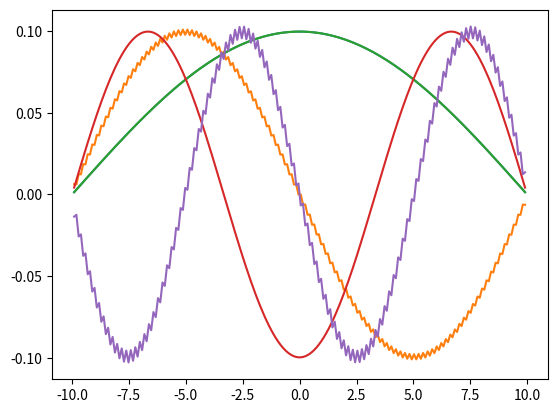

Recreate this plot in Python.
import numpy as np
import matplotlib.pyplot as plt
from scipy.special import eval_chebyt
'''
Here we use Fourier basis to solve a periodic boundary condition problem.
First we solve a very simple one
1) y' = - y
But, we do this in a strange way. We first use the Fourier Basis and the 
associated Gauss-Lobatto Points. Then we use an analytic expression for the 
derivative matrix. 

The first deriviative matrix is given on pg 44 of Spectral Methods in Fluid Dynamics (1988)
The second derivative matric is given on 
'''

def getCollocation(N):
    '''
    Gets the Gauss-Lobatto points of the Mth chebyshev polynomials.
    Formula taken from Spectral Methods in Fluid Dynamics (1988)
    N: integer
    max number of basis elements
    '''
    
    CPnts = np.zeros(N+1)
    for j in range(N+1):
        CPnts[j] = 2.0*j*np.pi/N
    return CPnts

def c_coeff(l,N):
    if l == 0 or l == N:
        return 2.0
    else: 
        return 1.0
def getDerMatrix(CPnts):
    '''
    Analytic solution taken from Spectral Methods in Fluid Dynamics (1988) pg 69 (or 84 in pdf).
    Assumes you are taking the collocation points at the Gauss-Lobatto points
    
    i labels the collocation point, j labels C
    Parameters
    ----------
    Cpnts: array
        array of collocation points to evaluate the derivative matrix at
    BC: string
        set the type of boundary conditions you want. 
        dirichlet: this returns a matrix of size N - 2. This is because we remove
        two rows and two columns. This is because the dirichlet BCs allows us to move 
        the boundary terms in the non-homogenous part

    Returns
    -------
    None.

    '''
    N = len(CPnts)  
    S = np.zeros((N,N),dtype='complex')
    for i in range(N):
        for j in range(N):
            if i != j:
                S[i][j] = .5*(-1)**(i+j) * 1.0/np.tan((i-j)*np.pi/N)
    return S



N = 201 # number of basis functions. for odd number, this is includes 0 and the end boundary 
##############################################################################
### Part 1

interval = (-10,10)
a = min(interval)
b = max(interval)
alpha1 = (b - a)/(2.0*np.pi)
alpha2 = a 
print(alpha1)
print(alpha2)
CPnts = getCollocation(N)
CPnts_mapped = CPnts*alpha1 + a
print(CPnts_mapped)
D_1 = getDerMatrix(CPnts)#*alpha1
print(D_1)

I = np.identity(len(D_1),dtype='complex')
L = np.matmul(D_1,D_1)

L = np.delete(L,0,0)
L = np.delete(L,-1,-1)
L = np.delete(L,0,-1)
L = np.delete(L,-1,0)

eigs,evects = np.linalg.eig(L)

idx = eigs.argsort()[::-1]   
eigs= eigs[idx]
#print(eigs)
evects = evects[:,idx]


plt.plot(CPnts_mapped[1:N],np.real(evects[:,0])/np.linalg.norm(evects[:,0]))
#plt.plot(CPnts_mapped[1:N],np.imag(evects[:,0])/np.linalg.norm(evects[:,0]))
plt.plot(CPnts_mapped[1:N],np.real(evects[:,1])/np.linalg.norm(evects[:,1]))
#plt.plot(CPnts_mapped[1:N],np.imag(evects[:,1])/np.linalg.norm(evects[:,1]))
plt.plot(CPnts_mapped[1:N],np.real(evects[:,0])/np.linalg.norm(evects[:,0]))
#plt.plot(CPnts_mapped[1:N],np.imag(evects[:,0])/np.linalg.norm(evects[:,0]))
plt.plot(CPnts_mapped[1:N],np.real(evects[:,2])/np.linalg.norm(evects[:,2]))
#plt.plot(CPnts_mapped[1:N],np.imag(evects[:,2])/np.linalg.norm(evects[:,2]))
plt.plot(CPnts_mapped[1:N],np.real(evects[:,3])/np.linalg.norm(evects[:,3]))
#plt.plot(CPnts_mapped[1:N],np.imag(evects[:,3])/np.linalg.norm(evects[:,3]))
plt.show()